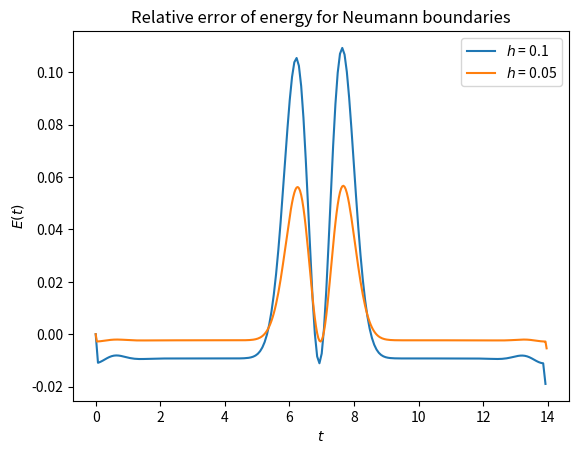

Recreate this plot in Python.
#!/usr/bin/env python3
# Program to solve the wave equation with c=1 using central differences.
# Neumann boundaries are used, and imposed explicitly.
# This program proceeds to caltulate the energy as a function of time and h.
# [redacted]

from matplotlib.pyplot import *
from numpy import *

def run(dx,Time,Dist):
    # Define our space and time step sizes.
    dt = dx/sqrt(2)

    # Define variables with the number of space/time steps for ease later.
    # They must be cast as ints for use with range().
    nt = int((Time[1] - Time[0])/dt) + 1
    nx = int((Dist[1] - Dist[0])/dx) + 1

    # Define our initial arrays.
    U = zeros((nt, nx), dtype=float64)
    H = zeros((nt, nx), dtype=float64)
    E = zeros(nt, dtype=float64)
    t = zeros(nt, dtype=float64)
    x = zeros(nx, dtype=float64)
    # Initialise the tand x arrays.
    for n in range(0,nt):
        t[n] = Time[0] + n*dt
    for j in range(0,nx):
        x[j] = Dist[0] + j*dx

    # Initialise the t_0 part of the array.
    for j in range(1,nx-1):
        U[0][j] = e**(-x[j]*x[j])

    # c is not c from the wave equation:
    c = (dt/dx)**2

    # Since U_j^n-1 is unknown, I take is equivalent to U_j^n for the first run.
    for j in range(1,nx-1):
        U[1][j] = c*(U[0][j-1] - 2*U[0][j] + U[0][j+1]) + U[0][j]
    U[1][0] = U[1][1]
    U[1][nx-1] = U[1][nx-2]

    # Now perform our integration.
    for n in range(2,nt):
        for j in range(1,nx-1):
            U[n][j] = c*(U[n-1][j-1] - 2*U[n-1][j] + U[n-1][j+1]) - U[n-2][j] + 2*U[n-1][j]
        U[n][0] = U[n][1]
        U[n][nx-1] = U[n][nx-2]

    # Sort out the t = 0 boundary.
    H[0][0] = 0.5*(((1/dt)*(U[1][0] - U[0][0]))**2) + 0.5*(((1/dx)*(U[0][1] - U[0][0]))**2)
    H[0][nx-1] = 0.5*(((1/dt)*(U[1][nx-1] - U[0][nx-1]))**2) + 0.5*(((1/dx)*(U[0][nx-1] - U[0][nx-2]))**2)
    for j in range(1,nx-1):
        H[0][j] = 0.5*(((1/(dt))*(U[1][j]-U[0][j]))**2) + 0.5*(((1/(2*dx))*(U[0][j+1]-U[0][j-1]))**2)
    E[0] += dx*sum(H[0])
    # Now start compuating H more generally.
    for n in range(1,nt-1):
        # Sort out the j boundaries.
        H[n][0] = 0.5*(((1/(2*dt))*(U[n+1][0] - U[n-1][0]))**2) + 0.5*(((1/dx)*(U[n][1] - U[n][0]))**2)
        H[n][nx-1] = 0.5*(((1/(2*dt))*(U[n+1][nx-1]-U[n-1][nx-1]))**2)+0.5*(((1/dx)*(U[n][nx-1]-U[n][nx-2]))**2)
        for j in range(1,nx-1):
            H[n][j] = 0.5*(((1/(2*dt))*(U[n+1][j]-U[n-1][j]))**2) + 0.5*(((1/(2*dx))*(U[n][j+1]-U[n][j-1]))**2)
        E[n] += dx*sum(H[n])
    # Sort the t_max boundaries.
    H[nt-1][0] = 0.5*(((1/dt)*(U[nt-1][0] - U[nt-2][0]))**2) + 0.5*(((1/dx)*(U[nt-1][1] - U[nt-1][0]))**2)
    H[nt-1][nx-1]=0.5*(((1/dt)*(U[nt-1][nx-1]-U[nt-2][nx-1]))**2)+0.5*(((1/dx)*(U[nt-1][nx-1]-U[nt-1][nx-2]))**2)
    for j in range(1,nx-1):
        H[nt-1][j]=0.5*(((1/(dt))*(U[nt-1][j]-U[nt-1][j]))**2)+0.5*(((1/(2*dx))*(U[nt-1][j+1]-U[nt-1][j-1]))**2)
    E[nt-1] += dx*sum(H[nt-1])

    F = array([(e/E[0] - 1) for e in E])
    return array([t,F])

a1 = run(0.1,[0,14],[-7,7])
a2 = run(0.05,[0,14],[-7,7])

plot(a1[0],a1[1],'-',label="$h$ = 0.1")
plot(a2[0],a2[1],'-',label="$h$ = 0.05")
xlabel("$t$")
ylabel("$E(t)$")
legend()
title("Relative error of energy for Neumann boundaries")
savefig("En.pdf",format="pdf")
show()

